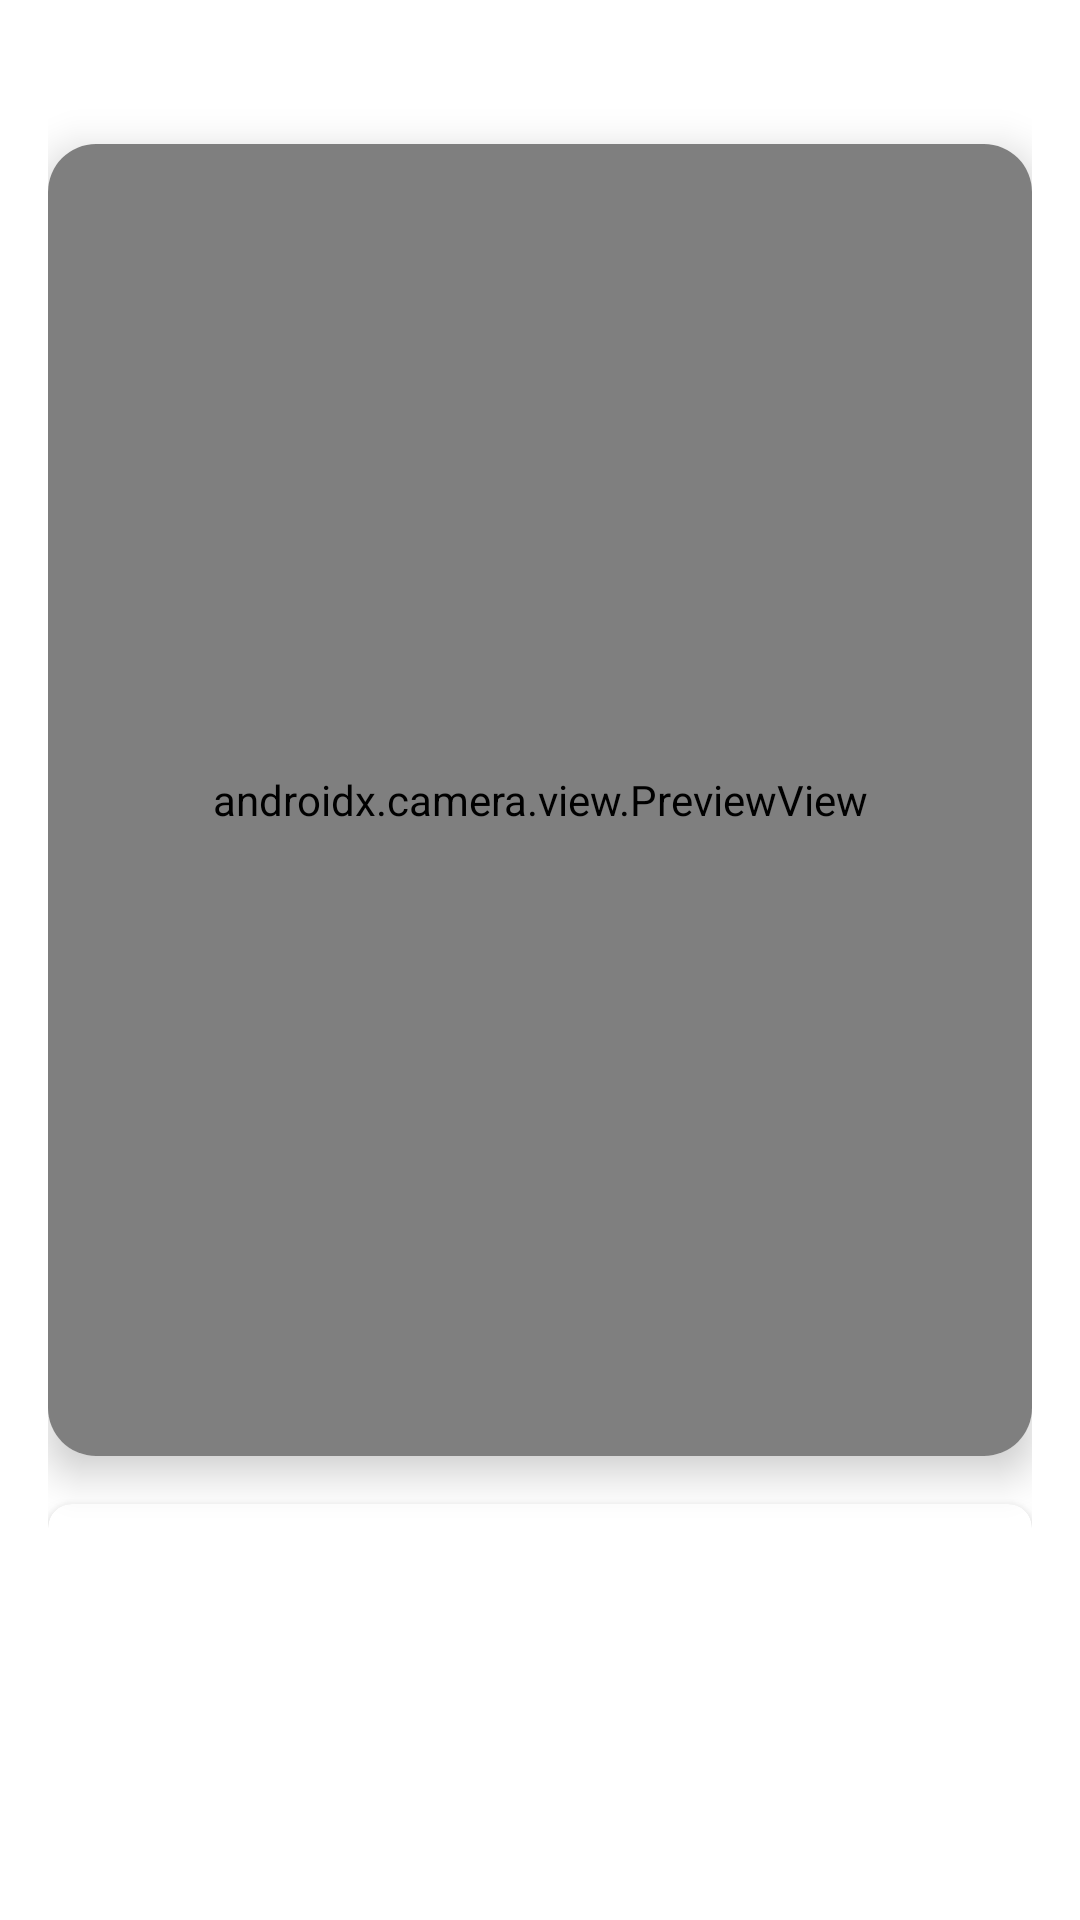

The Android layout XML behind this screen, and the referenced resources:
<!-- AndroidManifest.xml: application theme Theme.Examen2ndoparcial -->
<!-- res/layout/fragment_camera.xml -->
<?xml version="1.0" encoding="utf-8"?>
<androidx.constraintlayout.widget.ConstraintLayout
    xmlns:android="http://schemas.android.com/apk/res/android"
    xmlns:app="http://schemas.android.com/apk/res-auto"
    android:layout_width="match_parent"
    android:layout_height="match_parent"
    android:padding="16dp"
    android:background="#FFFFFF">

    
    <com.google.android.material.card.MaterialCardView
        android:id="@+id/cardPreview"
        android:layout_width="0dp"
        android:layout_height="0dp"
        app:cardCornerRadius="16dp"
        app:cardElevation="8dp"
        app:layout_constraintTop_toTopOf="parent"
        app:layout_constraintStart_toStartOf="parent"
        app:layout_constraintEnd_toEndOf="parent"
        app:layout_constraintDimensionRatio="3:4"
        android:layout_marginTop="32dp">

        <androidx.camera.view.PreviewView
            android:id="@+id/previewView"
            android:layout_width="match_parent"
            android:layout_height="match_parent"
            android:clipToOutline="true" />
    </com.google.android.material.card.MaterialCardView>

    
    <com.google.android.material.card.MaterialCardView
        android:id="@+id/cardCaptured"
        android:layout_width="0dp"
        android:layout_height="0dp"
        app:cardCornerRadius="8dp"
        app:cardElevation="4dp"
        app:layout_constraintTop_toBottomOf="@id/cardPreview"
        app:layout_constraintStart_toStartOf="parent"
        app:layout_constraintEnd_toEndOf="parent"
        app:layout_constraintDimensionRatio="4:3"
        android:layout_marginTop="16dp">

        <ImageView
            android:id="@+id/imageCaptured"
            android:layout_width="match_parent"
            android:layout_height="match_parent"
            android:scaleType="centerCrop"
            android:contentDescription="Foto tomada"
            android:visibility="gone" />
    </com.google.android.material.card.MaterialCardView>

    
    <com.google.android.material.floatingactionbutton.FloatingActionButton
        android:id="@+id/btnShoot"
        android:layout_width="wrap_content"
        android:layout_height="wrap_content"
        android:contentDescription="Capturar foto"
        android:src="@drawable/camera_vector"
        app:backgroundTint="#FF0000"
        android:layout_margin="16dp"
        app:layout_constraintBottom_toBottomOf="@id/cardCaptured"
        app:layout_constraintEnd_toEndOf="parent"
        android:translationZ="8dp"
        android:elevation="8dp" />

    
    <LinearLayout
        android:id="@+id/actionButtons"
        android:layout_width="0dp"
        android:layout_height="wrap_content"
        android:orientation="horizontal"
        android:gravity="center"
        android:visibility="gone"
        app:layout_constraintTop_toBottomOf="@id/cardCaptured"
        app:layout_constraintStart_toStartOf="parent"
        app:layout_constraintEnd_toEndOf="parent"
        android:layout_marginTop="16dp"
        android:layout_marginStart="16dp"
        android:layout_marginEnd="16dp">

        
        <com.google.android.material.button.MaterialButton
            style="@style/Widget.MaterialComponents.Button"
            android:id="@+id/btnSave"
            android:layout_width="0dp"
            android:layout_height="wrap_content"
            android:layout_weight="1"
            android:text="Aceptar"
            android:textAllCaps="false"
            android:textColor="@android:color/white"
            android:paddingVertical="12dp"
            app:cornerRadius="24dp"
            app:backgroundTint="?attr/colorPrimary" />

        <Space
            android:layout_width="8dp"
            android:layout_height="wrap_content" />

        
        <com.google.android.material.button.MaterialButton
            style="@style/Widget.MaterialComponents.Button.OutlinedButton"
            android:id="@+id/btnRetry"
            android:layout_width="0dp"
            android:layout_height="wrap_content"
            android:layout_weight="1"
            android:text="Reintentar"
            android:textAllCaps="false"
            android:paddingVertical="12dp"
            app:cornerRadius="24dp"
            app:strokeWidth="2dp"
            app:strokeColor="?attr/colorPrimary" />

    </LinearLayout>


    
    <TextView
        android:id="@+id/tvLocationHint"
        android:layout_width="0dp"
        android:layout_height="wrap_content"
        android:textAppearance="?attr/textAppearanceBody2"
        android:gravity="center"
        app:layout_constraintTop_toBottomOf="@id/actionButtons"
        app:layout_constraintStart_toStartOf="parent"
        app:layout_constraintEnd_toEndOf="parent"
        android:layout_marginTop="12dp" />

</androidx.constraintlayout.widget.ConstraintLayout>
<!-- resources referenced by this layout -->
<resources>
  <!-- drawable camera_vector (drawable) -->
  <?xml version="1.0" encoding="utf-8"?>
  <vector xmlns:android="http://schemas.android.com/apk/res/android"
      android:width="24dp"
      android:height="24dp"
      android:viewportWidth="24"
      android:viewportHeight="24">
      <path
          android:fillColor="#FFFFFF"
          android:pathData="M12,5c-3.86,0 -7,3.14 -7,7s3.14,7 7,7 7,-3.14 7,-7 -3.14,-7 -7,-7zm0,12c-2.76,0 -5,-2.24 -5,-5s2.24,-5 5,-5 5,2.24 5,5 -2.24,5 -5,5zm6.5,-11h-1.54l-1.83,-2H8.87l-1.83,2H5.5c-1.1,0 -2,0.9 -2,2v10c0,1.1 0.9,2 2,2h13c1.1,0 2,-0.9 2,-2V8c0,-1.1 -0.9,-2 -2,-2zM12,17c-2.76,0 -5,-2.24 -5,-5s2.24,-5 5,-5 5,2.24 5,5 -2.24,5 -5,5z"/>
  </vector>
  <style name="Theme.Examen2ndoparcial" parent="Theme.MaterialComponents.DayNight.NoActionBar">
          
      </style>
</resources>
